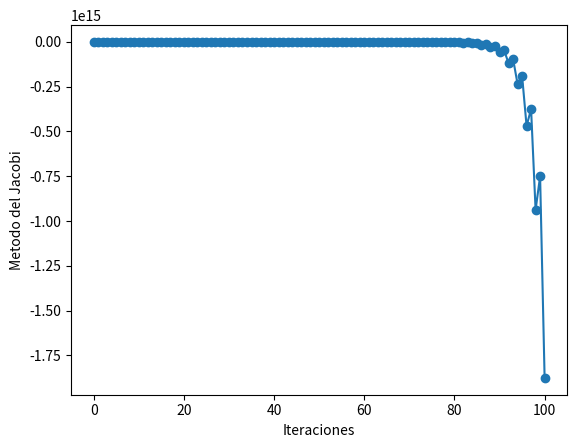

Source code (Python):
from __future__ import division
import math
from numpy import cos,sin #funciones cos, sin de numpy
import numpy as np #numerical python como np
import matplotlib.pyplot as plt

#Numero maximo de iteraciones n
#Error en la aproximacion permitido: e(horizontal) y d (vertical)
n=100
e=0.0001
d=0.0001

#Sistema de ecuaciones para aproximar usando método de Jacobi explicito
#x-y=1/3
#-2x+y=-3
#Solución (8/3,7/3).

def f(x,y): return (1/3)+y
def g(x,y): return -3 + 2*x

#punto inicial
x0=1 #inicial 1
y0=1 #inicial 2

#vectores para guardar la sucecion de coordenadas generadas en una lista
x=[x0]
y=[y0]

#nuevo punto conforme al metodo del punto fijo
x1=f(x0,y0)
y1=g(x0,y0)

#guardamos el punto
x.append(x1)
y.append(y1)

T=[0,1]
t=2
while t <= n:
    T.append(t)
    t=t+1
    x0=x1
    y0=y1
    x1=f(x0,y0)
    y1=g(x0,y0)
    print(t,x1,y1)
    x.append(x1)
    y.append(y1)

#T.append(t+1)
print(T,x,y)

plt.plot(T,x, marker="o")
plt.xlabel('Iteraciones')
plt.ylabel('Metodo del Jacobi')
plt.show()
